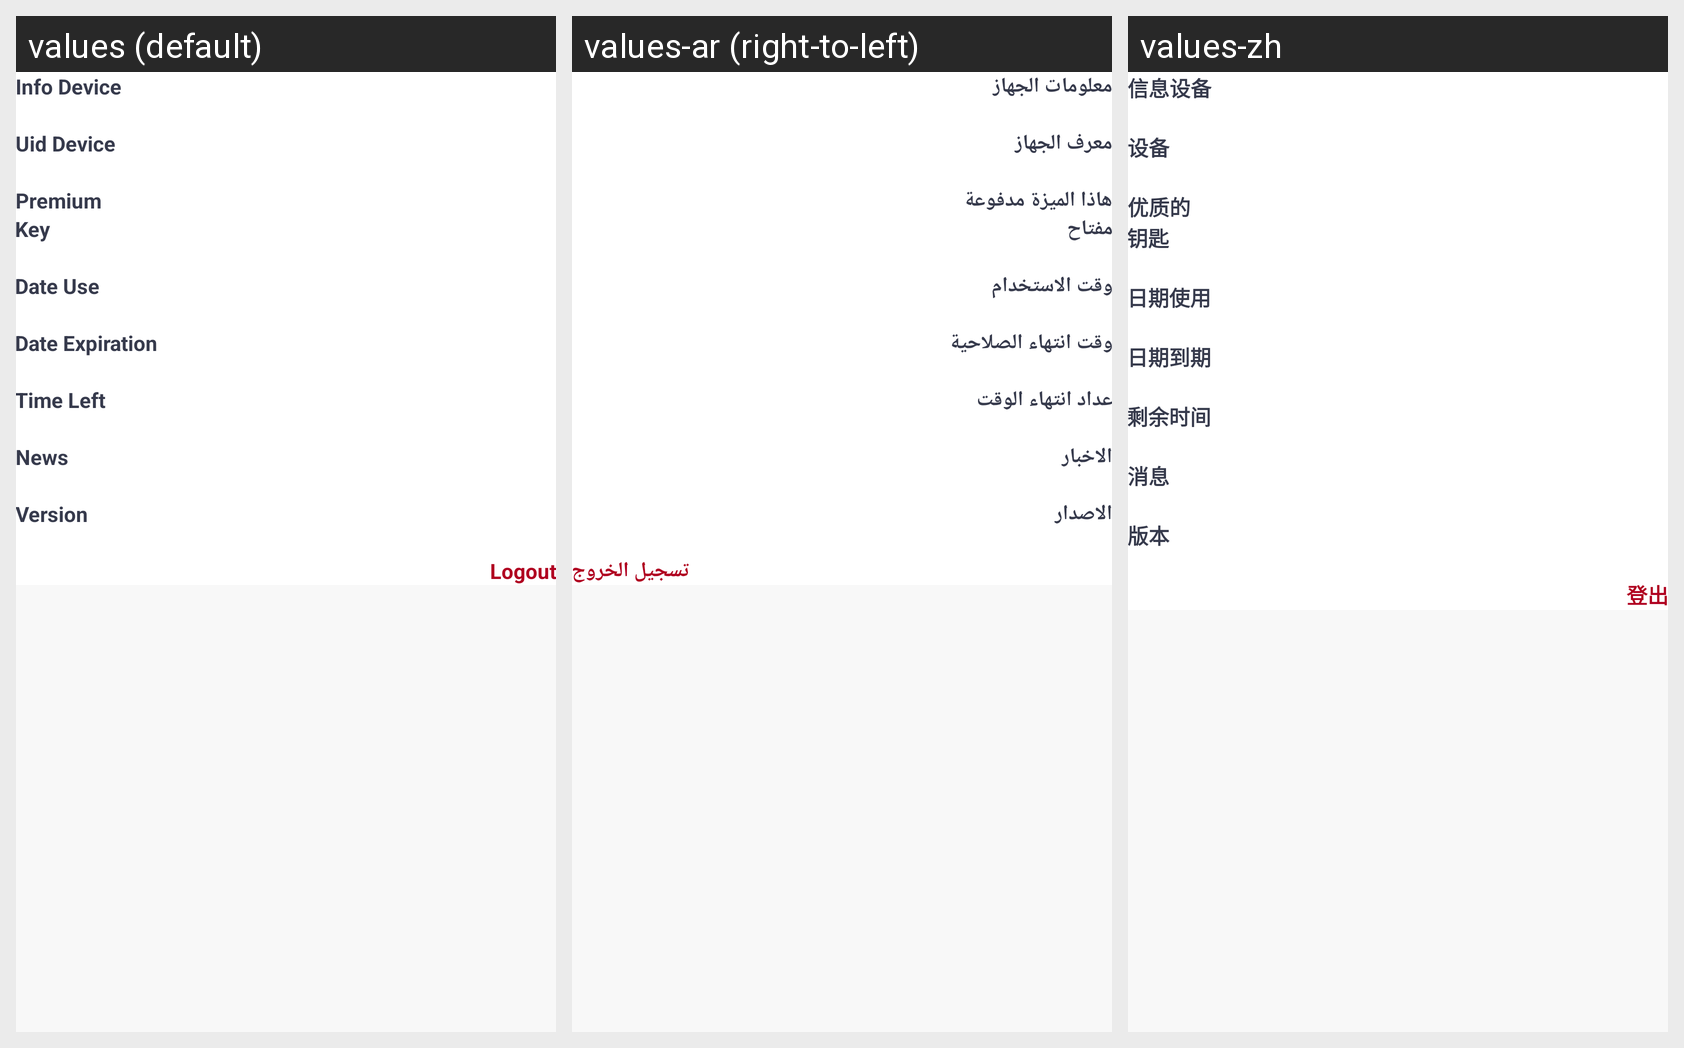

For this localized Android screen grid, give each drawn string resource with its value in every locale shown.
Android screen res/layout/layout_setting.xml rendered under 3 locales, left to right: values (default), values-ar (right-to-left), values-zh. Device: Nexus 5 (rendered at 1080×1920; each locale shown at half size, 540×960, under a caption strip naming it); theme Theme.CP.
Strings drawn on this screen, with the default value and each locale's value (text and hints the layout hard-codes, and strings that could not be matched under every locale, appear in the picture but are not listed):

Text_info_device
  values: Info Device
  values-ar: معلومات الجهاز
  values-zh: 信息设备

Text_uid_device
  values: Uid Device
  values-ar: معرف الجهاز
  values-zh: 设备

Text_premium
  values: Premium
  values-ar: هاذا الميزة مدفوعة
  values-zh: 优质的

Text_key
  values: Key
  values-ar: مفتاح
  values-zh: 钥匙

Text_date_use
  values: Date Use
  values-ar: وقت الاستخدام
  values-zh: 日期使用

Text_date_expiration
  values: Date Expiration
  values-ar: وقت انتهاء الصلاحية
  values-zh: 日期到期

Text_time_left
  values: Time Left
  values-ar: عداد انتهاء الوقت
  values-zh: 剩余时间

Text_news
  values: News
  values-ar: الاخبار
  values-zh: 消息

Text_version
  values: Version
  values-ar: الاصدار
  values-zh: 版本

Text_logout
  values: Logout
  values-ar: تسجيل الخروج
  values-zh: 登出
